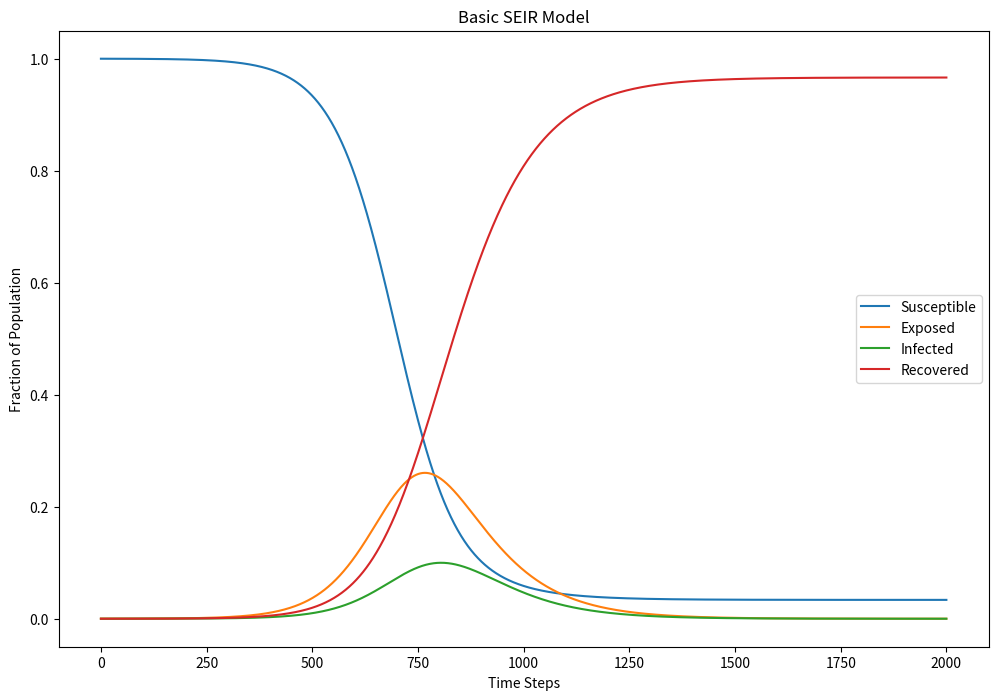

The script that saved this image:
# Basic SEIR Model: Uses code from https://towardsdatascience.com/social-distancing-to-slow-the-coronavirus-768292f04296
import numpy as np
import matplotlib.pyplot as plt

# Define parameters
t_max = 100
dt = .05
t = np.linspace(0, t_max, int(t_max/dt) + 1)
N = 10000
init_vals = 1 - 1/N, 1/N, 0, 0
alpha = 0.2
beta = 1.75
gamma = 0.5
params = alpha, beta, gamma

def seir_model_with_soc_dist(init_vals, params, t):
    S_0, E_0, I_0, R_0 = init_vals
    S, E, I, R = [S_0], [E_0], [I_0], [R_0]
    alpha, beta, gamma = params
    dt = t[1] - t[0]
    for k in t[1:]:
        next_S = S[-1] - (beta*S[-1]*I[-1])*dt
        next_E = E[-1] + (beta*S[-1]*I[-1] - alpha*E[-1])*dt
        next_I = I[-1] + (alpha*E[-1] - gamma*I[-1])*dt
        next_R = R[-1] + (gamma*I[-1])*dt
        S.append(next_S)
        E.append(next_E)
        I.append(next_I)
        R.append(next_R)
    return np.stack([S, E, I, R]).T

# Run simulation
results = seir_model_with_soc_dist(init_vals, params, t)
# Plot results
plt.figure(figsize=(12,8))
plt.plot(results)
plt.title('Basic SEIR Model')
plt.legend(['Susceptible', 'Exposed', 'Infected', 'Recovered'])
plt.xlabel('Time Steps')
plt.ylabel('Fraction of Population')
plt.show()
